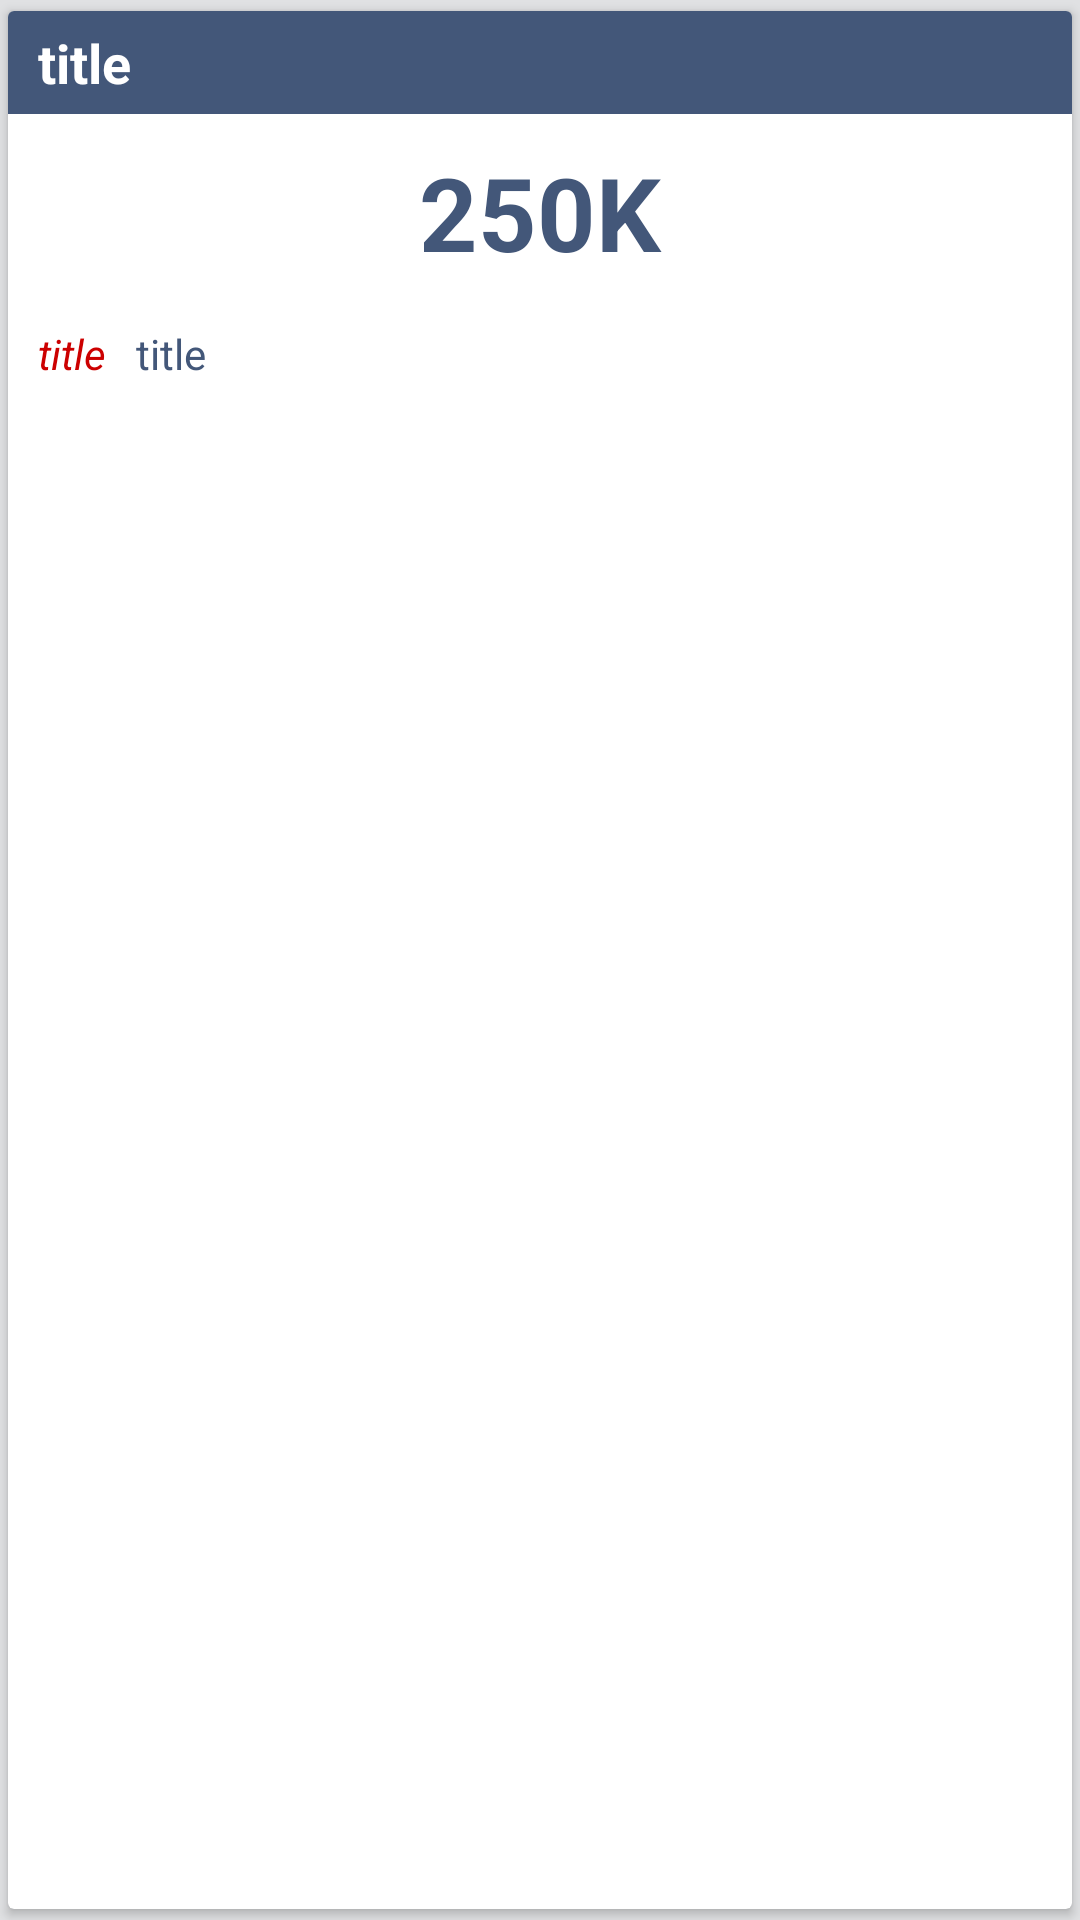

Android layout source for this screen:
<!-- AndroidManifest.xml: application theme AppTheme -->
<!-- res/layout/layout_dashboard_report_list.xml -->
<?xml version="1.0" encoding="utf-8"?>
<android.support.v7.widget.CardView xmlns:android="http://schemas.android.com/apk/res/android"
    xmlns:app="http://schemas.android.com/apk/res-auto"
    android:id="@+id/cardView_graph"
    android:layout_width="220dp"
    android:layout_height="wrap_content"
    android:clickable="true"
    android:foreground="?attr/selectableItemBackground"
    app:cardUseCompatPadding="true">

    <LinearLayout
        android:layout_width="match_parent"
        android:layout_height="wrap_content"
        android:orientation="vertical">

        <LinearLayout
            android:id="@+id/layout_dashboard_report_title"
            android:layout_width="match_parent"
            android:layout_height="wrap_content"
            android:background="@color/colorPrimary"
            android:orientation="horizontal"
            android:padding="5dp">

            <TextView
                android:paddingStart="5dp"
                android:id="@+id/txt_dashboard_report_title"
                android:layout_width="match_parent"
                android:layout_height="wrap_content"
                android:text="title"
                android:textAppearance="@style/Base.TextAppearance.AppCompat.Medium"
                android:textColor="@color/white"
                android:textStyle="bold" />

        </LinearLayout>

        <TextView
            android:id="@+id/txt_dashboard_report_no"
            android:layout_width="match_parent"
            android:layout_height="wrap_content"
            android:gravity="center"
            android:paddingBottom="5dp"
            android:paddingEnd="10dp"
            android:paddingStart="10dp"
            android:paddingTop="10dp"
            android:text="250K"
            android:textAppearance="@style/Base.TextAppearance.AppCompat.Display1"
            android:textColor="@color/colorPrimary"
            android:textStyle="bold" />

        <LinearLayout
            android:id="@+id/layout_dashboard_report_label"
            android:layout_width="match_parent"
            android:layout_height="wrap_content"
            android:orientation="horizontal"
            android:padding="5dp">

            <TextView
                android:id="@+id/txt_dashboard_report_label"
                android:layout_width="wrap_content"
                android:layout_height="wrap_content"
                android:padding="5dp"
                android:drawablePadding="5dp"
                android:text="title"
                android:textStyle="italic"
                android:textAppearance="@style/Base.TextAppearance.AppCompat.Small"
                android:textColor="@android:color/holo_red_dark" />

            <TextView
                android:id="@+id/txt_dashboard_report_sublabel"
                android:layout_width="wrap_content"
                android:layout_height="wrap_content"
                android:padding="5dp"
                android:text="title"
                android:textAppearance="@style/Base.TextAppearance.AppCompat.Small"
                android:textColor="@color/colorPrimary" />
        </LinearLayout>

    </LinearLayout>
</android.support.v7.widget.CardView>
<!-- resources referenced by this layout -->
<resources>
  <color name="colorPrimary">#435779</color>
  <color name="white">#FFFFFF</color>
  <style name="AppTheme" parent="Theme.AppCompat.Light.DarkActionBar">
          
          <item name="colorPrimary">@color/colorPrimary</item>
          <item name="colorPrimaryDark">@color/colorPrimaryDark</item>
          <item name="colorAccent">@color/colorAccent</item>
          <item name="android:windowBackground">@color/windowBg</item>
      </style>
  <color name="colorPrimaryDark">#2C3A51</color>
  <color name="colorAccent">#536DFE</color>
  <color name="windowBg">#E0E1E3</color>
</resources>
